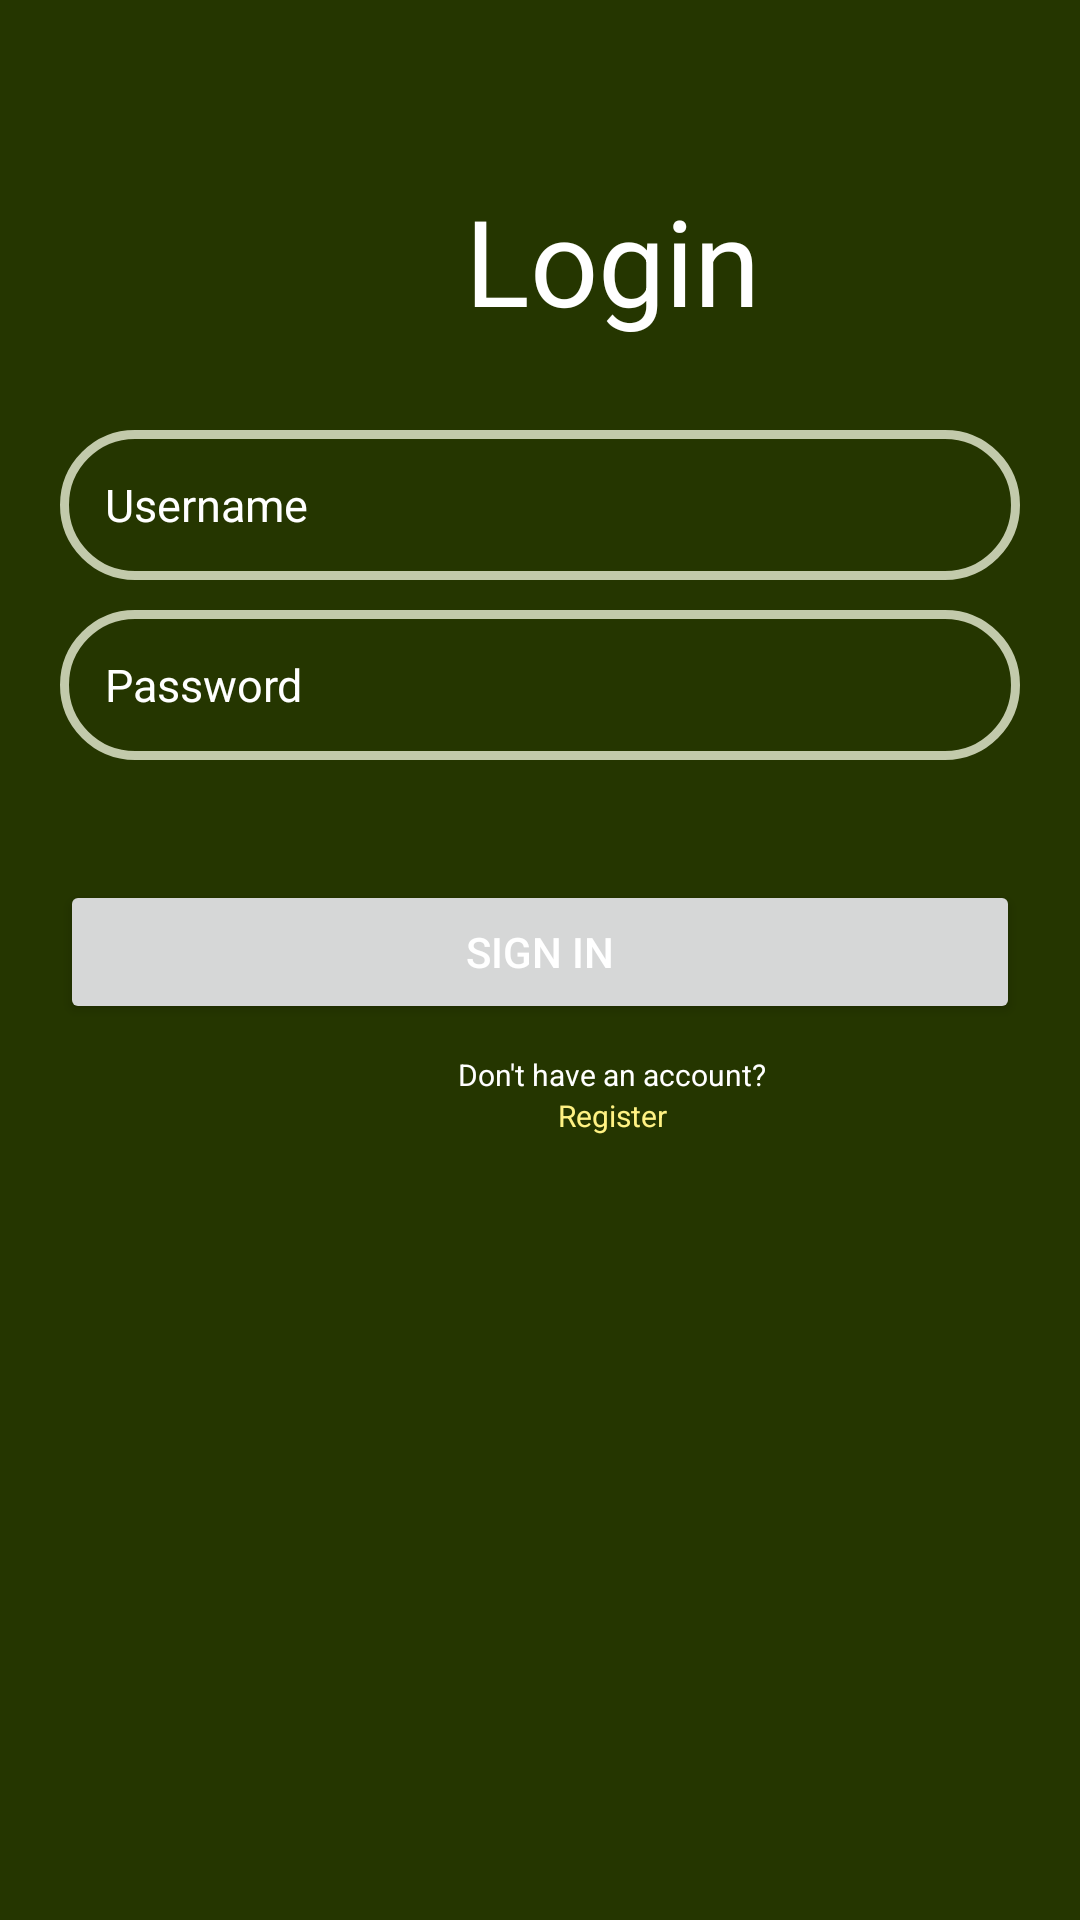

Layout XML and referenced resources for this Android screen:
<!-- AndroidManifest.xml: application theme Theme.Application -->
<!-- res/layout/login.xml -->
<?xml version="1.0" encoding="utf-8"?>
<LinearLayout xmlns:android="http://schemas.android.com/apk/res/android"
    xmlns:app="http://schemas.android.com/apk/res-auto"
    xmlns:tools="http://schemas.android.com/tools"
    android:layout_width="match_parent"
    android:layout_height="match_parent"
    android:layout_gravity="bottom|end"
    android:background="@color/md_theme_dark_onPrimary"
    android:orientation="vertical"
    app:layout_anchorGravity="bottom"
    tools:context=".CreateAccount">

    <TextView
        android:id="@+id/title"
        android:layout_width="358dp"
        android:layout_height="wrap_content"
        android:layout_marginStart="25dp"
        android:layout_marginTop="60dp"
        android:layout_marginBottom="30dp"
        android:text="Login"
        android:textAlignment="center"
        android:textColor="#FFFFFF"
        android:textSize="40sp" />

    <EditText
        android:id="@+id/username"
        android:layout_width="match_parent"
        android:layout_height="50dp"
        android:layout_marginLeft="20dp"
        android:layout_marginRight="20dp"
        android:layout_marginBottom="10dp"
        android:background="@drawable/login_outline"
        android:drawableLeft="@drawable/person"
        android:drawablePadding="7sp"
        android:hint="Username"
        android:padding="15dp"
        android:textColor="#FFFFFF"
        android:textColorHint="#FFFFFF"
        android:textSize="15sp" />

    <EditText
        android:id="@+id/password"
        android:layout_width="match_parent"
        android:layout_height="50dp"
        android:layout_marginLeft="20dp"
        android:layout_marginRight="20dp"
        android:layout_marginBottom="10dp"
        android:background="@drawable/login_outline"
        android:drawableLeft="@drawable/security"
        android:drawablePadding="7sp"
        android:hint="Password"
        android:inputType="textPassword"
        android:padding="15dp"
        android:textColor="#FFFFFF"
        android:textColorHint="#FFFFFF"
        android:textSize="15sp" />

    <Button
        android:id="@+id/btn_register"
        android:layout_width="match_parent"
        android:layout_height="wrap_content"
        android:layout_centerInParent="true"
        android:layout_marginLeft="20dp"
        android:layout_marginTop="30dp"
        android:layout_marginRight="20dp"
        android:layout_marginBottom="0dp"
        android:text="Sign In"
        android:onClick="onSignInButtonClick"
        android:textColor="@android:color/white" />

    <TextView
        android:id="@+id/DontHave"
        android:layout_width="358dp"
        android:layout_height="wrap_content"
        android:layout_marginStart="25dp"
        android:layout_marginTop="10dp"
        android:text="Don't have an account?"
        android:textAlignment="center"
        android:textColor="#FFFFFF"
        android:textSize="10sp" />

    <TextView
        android:id="@+id/Register"
        android:layout_width="358dp"
        android:layout_height="wrap_content"
        android:layout_marginStart="25dp"
        android:layout_marginBottom="30dp"
        android:text="Register"
        android:textAlignment="center"
        android:textColor="#FFF283"
        android:textSize="10sp"
        android:onClick="onNewAccountButtonClick"/>

</LinearLayout>
<!-- resources referenced by this layout -->
<resources>
  <color name="md_theme_dark_onPrimary">#253600</color>
  <!-- drawable login_outline (drawable) -->
  <?xml version="1.0" encoding="utf-8"?>
  <shape xmlns:android="http://schemas.android.com/apk/res/android">
      <stroke android:color="@color/md_theme_dark_secondary" android:width="3dp"></stroke>
      <corners android:radius="70dp"></corners>
  </shape>
  <color name="md_theme_dark_secondary">#C2CAAB</color>
  <color name="md_theme_light_primary">#4B6700</color>
  <color name="md_theme_light_onPrimary">#FFFFFF</color>
  <color name="md_theme_light_primaryContainer">#CBF080</color>
  <color name="md_theme_light_onPrimaryContainer">#141F00</color>
  <color name="md_theme_light_secondary">#5A6148</color>
  <color name="md_theme_light_onSecondary">#FFFFFF</color>
  <color name="md_theme_light_secondaryContainer">#DEE6C5</color>
  <color name="md_theme_light_onSecondaryContainer">#171E09</color>
  <color name="md_theme_light_tertiary">#396660</color>
  <color name="md_theme_light_onTertiary">#FFFFFF</color>
  <color name="md_theme_light_tertiaryContainer">#BCECE4</color>
  <color name="md_theme_light_onTertiaryContainer">#00201D</color>
  <color name="md_theme_light_error">#BA1A1A</color>
  <color name="md_theme_light_errorContainer">#FFDAD6</color>
  <color name="md_theme_light_onError">#FFFFFF</color>
  <color name="md_theme_light_onErrorContainer">#410002</color>
  <color name="md_theme_light_background">#FEFCF4</color>
  <color name="md_theme_light_onBackground">#1B1C17</color>
  <color name="md_theme_light_surface">#FEFCF4</color>
  <color name="md_theme_light_onSurface">#1B1C17</color>
  <color name="md_theme_light_surfaceVariant">#E2E4D4</color>
  <color name="md_theme_light_onSurfaceVariant">#45483C</color>
  <color name="md_theme_light_outline">#76786B</color>
  <color name="md_theme_light_inverseOnSurface">#F2F1E9</color>
  <color name="md_theme_light_inverseSurface">#30312C</color>
  <color name="md_theme_light_inversePrimary">#B0D367</color>
</resources>
